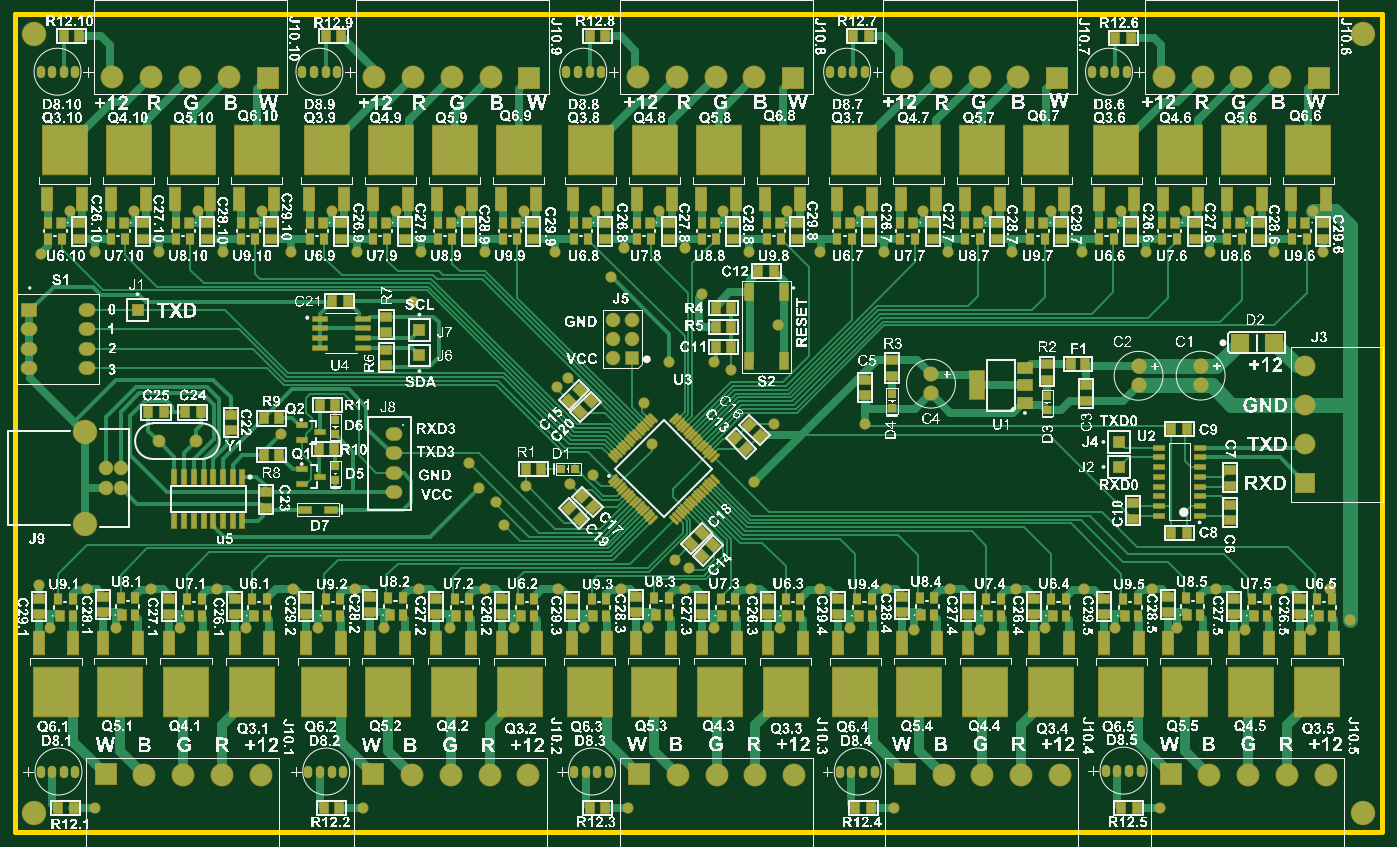
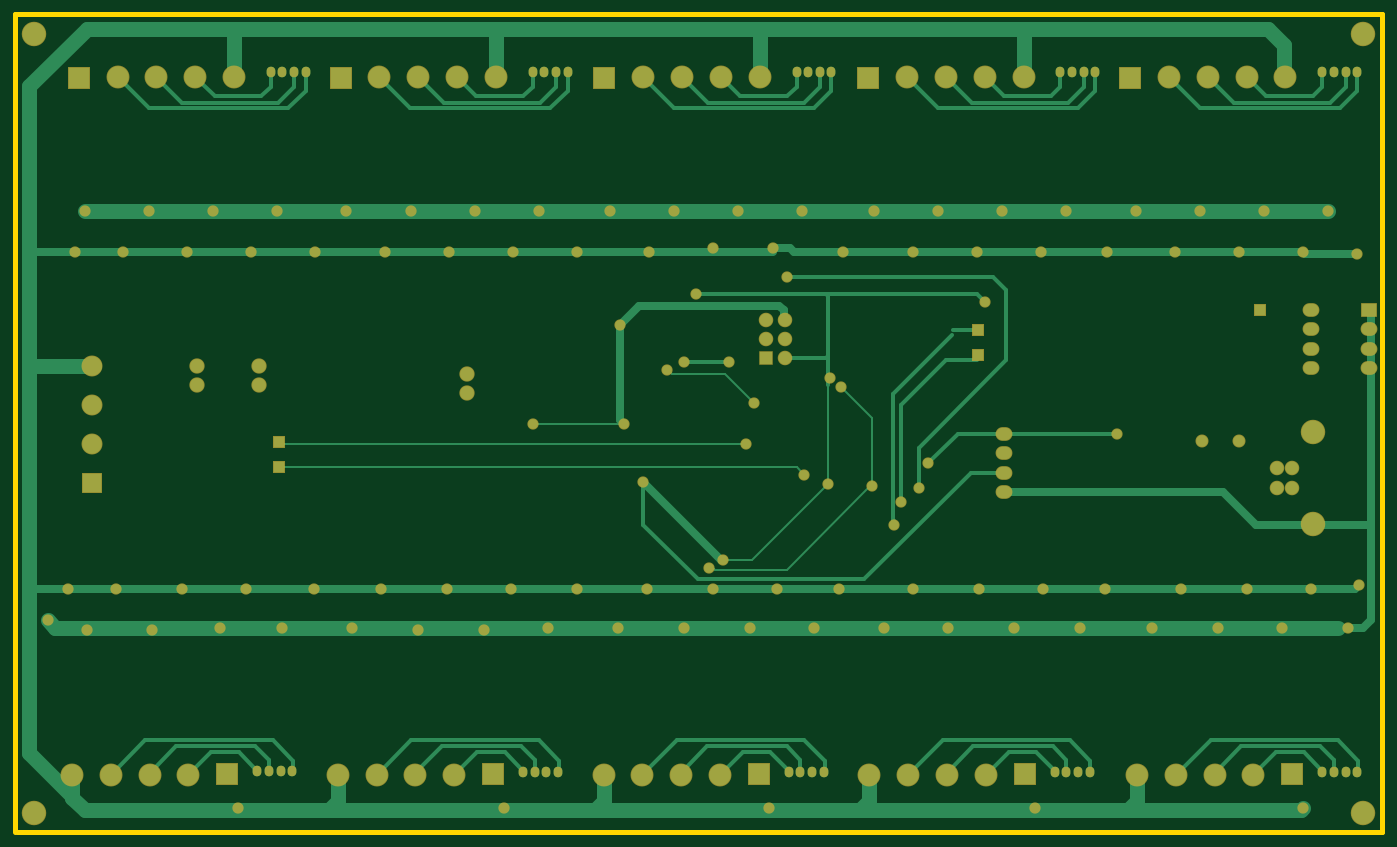
Circuit board: 9 layer files. Board 179.0 x 107.0 mm.
- bottom_copper: DIY-USB Led Controller.GBL (15463 bytes)
- bottom_silk: DIY-USB Led Controller.GBO (268 bytes)
- paste: DIY-USB Led Controller.GBP (266 bytes)
- bottom_mask: DIY-USB Led Controller.GBS (5527 bytes)
- outline: DIY-USB Led Controller.GKO (384 bytes)
- top_copper: DIY-USB Led Controller.GTL (66353 bytes)
- top_silk: DIY-USB Led Controller.GTO (2599339 bytes)
- paste: DIY-USB Led Controller.GTP (13513 bytes)
- top_mask: DIY-USB Led Controller.GTS (18728 bytes)

=== bottom_copper: DIY-USB Led Controller.GBL (15463 bytes, source omitted) ===
=== bottom_silk: DIY-USB Led Controller.GBO ===
G04*
G04 #@! TF.GenerationSoftware,Altium Limited,Altium Designer,21.4.1 (30)*
G04*
G04 Layer_Color=32896*
%FSLAX44Y44*%
%MOMM*%
G71*
G04*
G04 #@! TF.SameCoordinates,6184CBAD-8C2E-428C-A116-2BF05ABD0BD4*
G04*
G04*
G04 #@! TF.FilePolarity,Positive*
G04*
G01*
G75*
M02*

=== paste: DIY-USB Led Controller.GBP ===
G04*
G04 #@! TF.GenerationSoftware,Altium Limited,Altium Designer,21.4.1 (30)*
G04*
G04 Layer_Color=128*
%FSLAX44Y44*%
%MOMM*%
G71*
G04*
G04 #@! TF.SameCoordinates,6184CBAD-8C2E-428C-A116-2BF05ABD0BD4*
G04*
G04*
G04 #@! TF.FilePolarity,Positive*
G04*
G01*
G75*
M02*

=== bottom_mask: DIY-USB Led Controller.GBS ===
G04*
G04 #@! TF.GenerationSoftware,Altium Limited,Altium Designer,21.4.1 (30)*
G04*
G04 Layer_Color=16711935*
%FSLAX44Y44*%
%MOMM*%
G71*
G04*
G04 #@! TF.SameCoordinates,6184CBAD-8C2E-428C-A116-2BF05ABD0BD4*
G04*
G04*
G04 #@! TF.FilePolarity,Negative*
G04*
G01*
G75*
%ADD67R,1.7032X1.7032*%
%ADD68R,1.7032X1.7032*%
%ADD69C,2.0032*%
%ADD70C,2.7432*%
%ADD71R,2.7432X2.7432*%
%ADD72O,2.2032X1.8032*%
%ADD73C,1.7032*%
%ADD74C,3.2032*%
%ADD75C,1.9032*%
%ADD76R,1.9032X1.9032*%
%ADD77R,2.2032X1.8032*%
%ADD79R,3.0032X3.0032*%
%ADD80C,3.0032*%
%ADD81C,1.4732*%
%ADD99O,1.1430X1.3970*%
D67*
X160020Y683260D02*
D03*
X529082Y656590D02*
D03*
Y623570D02*
D03*
D68*
X1445260Y477520D02*
D03*
X1445120Y510310D02*
D03*
D69*
X1198880Y599040D02*
D03*
Y574040D02*
D03*
X1470660Y609400D02*
D03*
Y584400D02*
D03*
X1551940Y609600D02*
D03*
Y584600D02*
D03*
D70*
X1689100Y609460D02*
D03*
Y558660D02*
D03*
Y507860D02*
D03*
D71*
Y457060D02*
D03*
D72*
X495300Y444500D02*
D03*
Y520700D02*
D03*
Y495300D02*
D03*
Y469900D02*
D03*
X93980Y607060D02*
D03*
X17780D02*
D03*
Y632460D02*
D03*
X93980D02*
D03*
Y657860D02*
D03*
X17780D02*
D03*
X93980Y683260D02*
D03*
D73*
X187690Y511290D02*
D03*
X236490D02*
D03*
D74*
X91440Y523240D02*
D03*
Y402840D02*
D03*
X25000Y25000D02*
D03*
Y1045000D02*
D03*
X1765000D02*
D03*
Y25000D02*
D03*
D75*
X118540Y450540D02*
D03*
X138440Y475540D02*
D03*
X118540D02*
D03*
X138440Y450540D02*
D03*
X782320Y619760D02*
D03*
Y645160D02*
D03*
Y670560D02*
D03*
X807720Y645160D02*
D03*
Y670560D02*
D03*
D76*
Y619760D02*
D03*
D77*
X17780Y683260D02*
D03*
D79*
X118110Y75235D02*
D03*
X468630D02*
D03*
X816610D02*
D03*
X1164590D02*
D03*
X1512570D02*
D03*
X1706887Y986790D02*
D03*
X1363987D02*
D03*
X1018547D02*
D03*
X673107D02*
D03*
X330207D02*
D03*
D80*
X168910Y73965D02*
D03*
X219710D02*
D03*
X270510D02*
D03*
X321310D02*
D03*
X519430D02*
D03*
X570230D02*
D03*
X621030D02*
D03*
X671830D02*
D03*
X867410D02*
D03*
X918210D02*
D03*
X969010D02*
D03*
X1019810D02*
D03*
X1215390D02*
D03*
X1266190D02*
D03*
X1316990D02*
D03*
X1367790D02*
D03*
X1563370D02*
D03*
X1614170D02*
D03*
X1664970D02*
D03*
X1715770D02*
D03*
X1656087Y988060D02*
D03*
X1605287D02*
D03*
X1554487D02*
D03*
X1503687D02*
D03*
X1313187D02*
D03*
X1262387D02*
D03*
X1211587D02*
D03*
X1160787D02*
D03*
X967747D02*
D03*
X916947D02*
D03*
X866147D02*
D03*
X815347D02*
D03*
X622307D02*
D03*
X571507D02*
D03*
X520707D02*
D03*
X469907D02*
D03*
X279407D02*
D03*
X228607D02*
D03*
X177807D02*
D03*
X127007D02*
D03*
D81*
X1112520Y533400D02*
D03*
X607060Y449580D02*
D03*
X594360Y482600D02*
D03*
X347980Y520700D02*
D03*
X876300Y317500D02*
D03*
X779780Y726440D02*
D03*
X855980Y614680D02*
D03*
X914400D02*
D03*
X967740Y457200D02*
D03*
X833120Y508000D02*
D03*
X881380Y345670D02*
D03*
X899160Y703580D02*
D03*
X998220Y662940D02*
D03*
X993140Y533400D02*
D03*
X723900Y594360D02*
D03*
X668020Y452120D02*
D03*
X708660Y581660D02*
D03*
X726440Y454660D02*
D03*
X520700Y693420D02*
D03*
X33020Y756920D02*
D03*
X30480Y322580D02*
D03*
X1399540Y317500D02*
D03*
X132080Y266700D02*
D03*
X215900D02*
D03*
X568960D02*
D03*
X482600D02*
D03*
X828040D02*
D03*
X914400D02*
D03*
X1176020Y264160D02*
D03*
X1262380D02*
D03*
X1696720D02*
D03*
X1610360D02*
D03*
X1521460Y266700D02*
D03*
X756920Y467360D02*
D03*
X640080Y401320D02*
D03*
X629920Y431800D02*
D03*
X863600Y355600D02*
D03*
X822960Y561340D02*
D03*
X937260Y604520D02*
D03*
X710890Y317500D02*
D03*
X797287Y764267D02*
D03*
X876300Y764690D02*
D03*
X1711960Y759460D02*
D03*
X1747520Y276860D02*
D03*
X1721010Y317500D02*
D03*
X1397000Y759460D02*
D03*
X360680D02*
D03*
X706120D02*
D03*
X271780D02*
D03*
X187960D02*
D03*
X104140D02*
D03*
X322580Y812800D02*
D03*
X238760D02*
D03*
X154940D02*
D03*
X71120D02*
D03*
X614680Y759460D02*
D03*
X530860D02*
D03*
X447040D02*
D03*
X665480Y812800D02*
D03*
X581660D02*
D03*
X414020D02*
D03*
X497840D02*
D03*
X960120Y759460D02*
D03*
X1010920Y812800D02*
D03*
X927100D02*
D03*
X843280D02*
D03*
X759460D02*
D03*
X1305560Y759460D02*
D03*
X1221740D02*
D03*
X1137920D02*
D03*
X1054100D02*
D03*
X1356360Y812800D02*
D03*
X1272540D02*
D03*
X1188720D02*
D03*
X1104900D02*
D03*
X1531620D02*
D03*
X1480820Y759460D02*
D03*
X1564640D02*
D03*
X1648460D02*
D03*
X1447800Y812800D02*
D03*
X1615440D02*
D03*
X1699260D02*
D03*
X1054100Y317500D02*
D03*
X1658620D02*
D03*
X1572260D02*
D03*
X1488440D02*
D03*
X1440180Y266700D02*
D03*
X1498600Y30480D02*
D03*
X1140460Y317500D02*
D03*
X1310640D02*
D03*
X1224280D02*
D03*
X1348740Y266700D02*
D03*
X1092200D02*
D03*
X1150620Y30480D02*
D03*
X962660Y317500D02*
D03*
X792480D02*
D03*
X1000760Y266700D02*
D03*
X744220D02*
D03*
X802640Y30480D02*
D03*
X614680Y317500D02*
D03*
X362910D02*
D03*
X528320D02*
D03*
X444500D02*
D03*
X652780Y266700D02*
D03*
X396240D02*
D03*
X454660Y30480D02*
D03*
X104140D02*
D03*
X302260Y266700D02*
D03*
X264160Y317500D02*
D03*
X177800D02*
D03*
X93980D02*
D03*
X45720Y266700D02*
D03*
D99*
X33020Y78740D02*
D03*
X63500D02*
D03*
X48260D02*
D03*
X78740D02*
D03*
X383540D02*
D03*
X414020D02*
D03*
X398780D02*
D03*
X429260D02*
D03*
X731520D02*
D03*
X762000D02*
D03*
X746760D02*
D03*
X777240D02*
D03*
X1079500D02*
D03*
X1109980D02*
D03*
X1094740D02*
D03*
X1125220D02*
D03*
X1427480Y79920D02*
D03*
X1457960D02*
D03*
X1442720D02*
D03*
X1473200D02*
D03*
X1455420Y995000D02*
D03*
X1424940D02*
D03*
X1440180D02*
D03*
X1409700D02*
D03*
X1112520D02*
D03*
X1082040D02*
D03*
X1097280D02*
D03*
X1066800D02*
D03*
X767080D02*
D03*
X736600D02*
D03*
X751840D02*
D03*
X721360D02*
D03*
X421640D02*
D03*
X391160D02*
D03*
X406400D02*
D03*
X375920D02*
D03*
X78740D02*
D03*
X48260D02*
D03*
X63500D02*
D03*
X33020D02*
D03*
M02*

=== outline: DIY-USB Led Controller.GKO ===
G04*
G04 #@! TF.GenerationSoftware,Altium Limited,Altium Designer,21.4.1 (30)*
G04*
G04 Layer_Color=16711935*
%FSLAX44Y44*%
%MOMM*%
G71*
G04*
G04 #@! TF.SameCoordinates,6184CBAD-8C2E-428C-A116-2BF05ABD0BD4*
G04*
G04*
G04 #@! TF.FilePolarity,Positive*
G04*
G01*
G75*
%ADD100C,0.7000*%
D100*
X0Y-80D02*
X1787300D01*
X0Y0D02*
X0Y1070000D01*
X1790000D01*
X1790000Y0D02*
Y1070000D01*
M02*

=== top_copper: DIY-USB Led Controller.GTL (66353 bytes, source omitted) ===
=== top_silk: DIY-USB Led Controller.GTO (2599339 bytes, source omitted) ===
=== paste: DIY-USB Led Controller.GTP (13513 bytes, source omitted) ===
=== top_mask: DIY-USB Led Controller.GTS (18728 bytes, source omitted) ===
